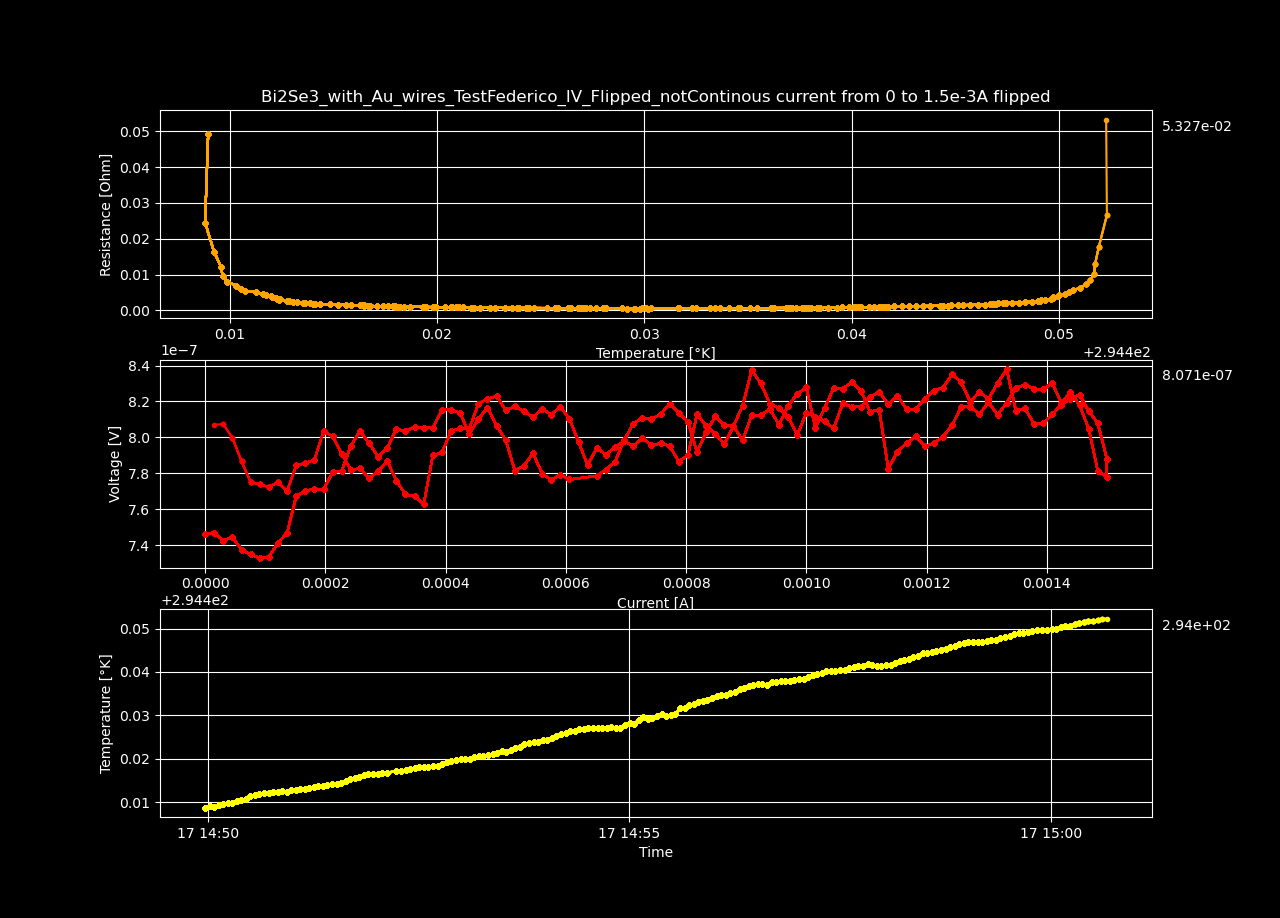

Data behind this chart, as committed beside it:
Datetime, Temperature [K], Voltage [V], Resistance [𝛀], Current Source [A], Electric Field [V/cm], Restivity [𝛀 cm], Current Density [A/cm2]
2024-01-17 14:49:58.144205, 294.4, 7.464857485e-07, inf, 0.0, 1.435549516346154e-05, inf, 0.0
2024-01-17 14:50:01.358564, 294.4, 7.469900095e-07, 0.0493, 1.5151515151515151e-05, 1.4365192490384616e-05, 0.08438, 0.0001702
2024-01-17 14:50:04.583544, 294.4, 7.426029525e-07, 0.02451, 3.0303030303030302e-05, 1.4280826009615384e-05, 0.04194, 0.0003405
2024-01-17 14:50:07.810506, 294.4, 7.44569508e-07, 0.01638, 4.545454545454545e-05, 1.4318644384615385e-05, 0.02804, 0.0005107
2024-01-17 14:50:11.020327, 294.4, 7.375103669999999e-07, 0.01217, 6.0606060606060605e-05, 1.4182891673076923e-05, 0.02083, 0.000681
2024-01-17 14:50:14.236892, 294.4, 7.348885695e-07, 0.009701, 7.575757575757576e-05, 1.4132472490384616e-05, 0.0166, 0.0008512
2024-01-17 14:50:17.465849, 294.4, 7.328715775e-07, 0.008062, 9.09090909090909e-05, 1.4093684182692308e-05, 0.0138, 0.001021
2024-01-17 14:50:20.673742, 294.4, 7.336280459999999e-07, 0.006917, 0.0001061, 1.4108231653846153e-05, 0.01184, 0.001192
2024-01-17 14:50:23.910777, 294.4, 7.4129254e-07, 0.006116, 0.0001212, 1.425562576923077e-05, 0.01047, 0.001362
2024-01-17 14:50:27.147496, 294.4, 7.468896015e-07, 0.005477, 0.0001364, 1.4363261567307694e-05, 0.009374, 0.001532
2024-01-17 14:50:30.367922, 294.4, 7.672605730000001e-07, 0.005064, 0.0001515, 1.4755011019230772e-05, 0.008667, 0.001702
2024-01-17 14:50:33.583794, 294.4, 7.70134248e-07, 0.004621, 0.0001667, 1.4810274e-05, 0.007909, 0.001873
2024-01-17 14:50:36.813114, 294.4, 7.713949469999999e-07, 0.004243, 0.0001818, 1.4834518211538461e-05, 0.007261, 0.002043
2024-01-17 14:50:40.031397, 294.4, 7.710421305e-07, 0.003915, 0.000197, 1.4827733278846154e-05, 0.0067, 0.002213
2024-01-17 14:50:43.281079, 294.4, 7.806730875e-07, 0.00368, 0.0002121, 1.5012943990384618e-05, 0.006299, 0.002383
2024-01-17 14:50:46.504113, 294.4, 7.814291380000001e-07, 0.003438, 0.0002273, 1.5027483423076926e-05, 0.005885, 0.002554
2024-01-17 14:50:49.766279, 294.4, 7.953459335000001e-07, 0.003281, 0.0002424, 1.529511410576923e-05, 0.005615, 0.002724
2024-01-17 14:50:52.981194, 294.4, 8.035650975e-07, 0.00312, 0.0002576, 1.545317495192308e-05, 0.00534, 0.002894
2024-01-17 14:50:56.194401, 294.4, 7.967582465e-07, 0.002921, 0.0002727, 1.532227397115385e-05, 0.005, 0.003064
2024-01-17 14:50:59.418653, 294.4, 7.891948935e-07, 0.002741, 0.0002879, 1.5176824874999999e-05, 0.004692, 0.003235
2024-01-17 14:51:02.640386, 294.4, 7.941869745e-07, 0.002621, 0.000303, 1.527282643269231e-05, 0.004486, 0.003405
2024-01-17 14:51:05.872408, 294.4, 8.0472547e-07, 0.002529, 0.0003182, 1.5475489807692307e-05, 0.004329, 0.003575
2024-01-17 14:51:09.123700, 294.4, 8.0346476e-07, 0.00241, 0.0003333, 1.5451245384615386e-05, 0.004125, 0.003745
2024-01-17 14:51:12.330443, 294.4, 8.0588509e-07, 0.002313, 0.0003485, 1.5497790192307692e-05, 0.003958, 0.003916
2024-01-17 14:51:15.537747, 294.4, 8.0543133e-07, 0.002215, 0.0003636, 1.548906403846154e-05, 0.003791, 0.004086
2024-01-17 14:51:18.770280, 294.4, 8.052799824999999e-07, 0.002126, 0.0003788, 1.5486153509615383e-05, 0.003639, 0.004256
2024-01-17 14:51:22.016725, 294.4, 8.151629994999999e-07, 0.002069, 0.0003939, 1.5676211528846153e-05, 0.003542, 0.004426
2024-01-17 14:51:25.251477, 294.4, 8.154150255e-07, 0.001993, 0.0004091, 1.5681058182692308e-05, 0.003412, 0.004597
2024-01-17 14:51:28.476266, 294.4, 8.136000295e-07, 0.001918, 0.0004242, 1.564615441346154e-05, 0.003282, 0.004767
2024-01-17 14:51:31.709622, 294.4, 8.019017115e-07, 0.001825, 0.0004394, 1.5421186759615385e-05, 0.003124, 0.004937
2024-01-17 14:51:34.936257, 294.4, 8.101710144999999e-07, 0.001782, 0.0004545, 1.5580211817307692e-05, 0.003051, 0.005107
2024-01-17 14:51:38.135354, 294.4, 8.16524155e-07, 0.001738, 0.0004697, 1.570238759615385e-05, 0.002975, 0.005277
2024-01-17 14:51:41.397928, 294.4, 8.064392595e-07, 0.001663, 0.0004848, 1.5508447298076922e-05, 0.002847, 0.005448
2024-01-17 14:51:44.648879, 294.4, 7.986236075e-07, 0.001597, 0.0005, 1.5358146298076925e-05, 0.002734, 0.005618
2024-01-17 14:51:47.867491, 294.4, 7.815298895e-07, 0.001517, 0.0005152, 1.5029420951923077e-05, 0.002597, 0.005788
2024-01-17 14:51:51.116444, 294.4, 7.84202352e-07, 0.001479, 0.0005303, 1.5080814461538463e-05, 0.002531, 0.005958
2024-01-17 14:51:54.374232, 294.4, 7.91160958e-07, 0.00145, 0.0005455, 1.5214633807692307e-05, 0.002483, 0.006129
2024-01-17 14:51:57.615467, 294.4, 7.799165830000001e-07, 0.001391, 0.0005606, 1.4998395826923079e-05, 0.002381, 0.006299
2024-01-17 14:52:00.855716, 294.4, 7.763867005e-07, 0.001348, 0.0005758, 1.4930513471153846e-05, 0.002308, 0.006469
2024-01-17 14:52:04.078769, 294.4, 7.793112304999999e-07, 0.001319, 0.0005909, 1.4986754432692306e-05, 0.002257, 0.006639
2024-01-17 14:52:07.329309, 294.4, 7.765882185e-07, 0.001281, 0.0006061, 1.4934388817307692e-05, 0.002193, 0.00681
2024-01-17 14:52:14.322747, 294.4, 7.786051090000001e-07, 0.001195, 0.0006515, 1.4973175173076925e-05, 0.002045, 0.00732
2024-01-17 14:52:17.533454, 294.4, 7.819836795e-07, 0.001173, 0.0006667, 1.5038147682692309e-05, 0.002008, 0.007491
2024-01-17 14:52:20.829598, 294.4, 7.86471486e-07, 0.001153, 0.0006818, 1.5124451653846155e-05, 0.001974, 0.007661
2024-01-17 14:52:24.074201, 294.4, 7.983213865e-07, 0.001145, 0.000697, 1.5352334355769232e-05, 0.00196, 0.007831
2024-01-17 14:52:27.308340, 294.4, 8.077001275e-07, 0.001134, 0.0007121, 1.5532694759615384e-05, 0.001941, 0.008001
2024-01-17 14:52:30.587729, 294.4, 8.10927273e-07, 0.001115, 0.0007273, 1.559475525e-05, 0.001908, 0.008172
2024-01-17 14:52:33.827749, 294.4, 8.101202815e-07, 0.001091, 0.0007424, 1.5579236182692308e-05, 0.001868, 0.008342
2024-01-17 14:52:37.101488, 294.4, 8.127928689999999e-07, 0.001073, 0.0007576, 1.5630632096153845e-05, 0.001836, 0.008512
2024-01-17 14:52:40.365979, 294.4, 8.1879331e-07, 0.00106, 0.0007727, 1.5746025192307694e-05, 0.001814, 0.008682
2024-01-17 14:52:43.649916, 294.4, 8.13700868e-07, 0.001033, 0.0007879, 1.5648093615384616e-05, 0.001768, 0.008853
2024-01-17 14:52:46.904505, 294.4, 8.088096075e-07, 0.001007, 0.000803, 1.555403091346154e-05, 0.001724, 0.009023
2024-01-17 14:52:50.125264, 294.4, 7.919175365e-07, 0.0009679, 0.0008182, 1.522918339423077e-05, 0.001657, 0.009193
2024-01-17 14:52:53.375530, 294.4, 8.028088425e-07, 0.0009634, 0.0008333, 1.5438631586538464e-05, 0.001649, 0.009363
2024-01-17 14:52:56.662198, 294.4, 8.116330915e-07, 0.0009566, 0.0008485, 1.560832868269231e-05, 0.001637, 0.009534
2024-01-17 14:52:59.999494, 294.4, 8.0674211e-07, 0.0009341, 0.0008636, 1.5514271346153846e-05, 0.001599, 0.009704
2024-01-17 14:53:03.283827, 294.4, 8.06389047e-07, 0.0009176, 0.0008788, 1.5507481673076925e-05, 0.001571, 0.009874
2024-01-17 14:53:06.478571, 294.4, 7.983213865e-07, 0.000893, 0.0008939, 1.5352334355769232e-05, 0.001528, 0.01004
2024-01-17 14:53:09.742700, 294.4, 8.123391840000001e-07, 0.0008936, 0.0009091, 1.5621907384615387e-05, 0.001529, 0.01021
2024-01-17 14:53:12.991915, 294.4, 8.1233939e-07, 0.0008789, 0.0009242, 1.5621911346153848e-05, 0.001504, 0.01038
... 138 more rows
